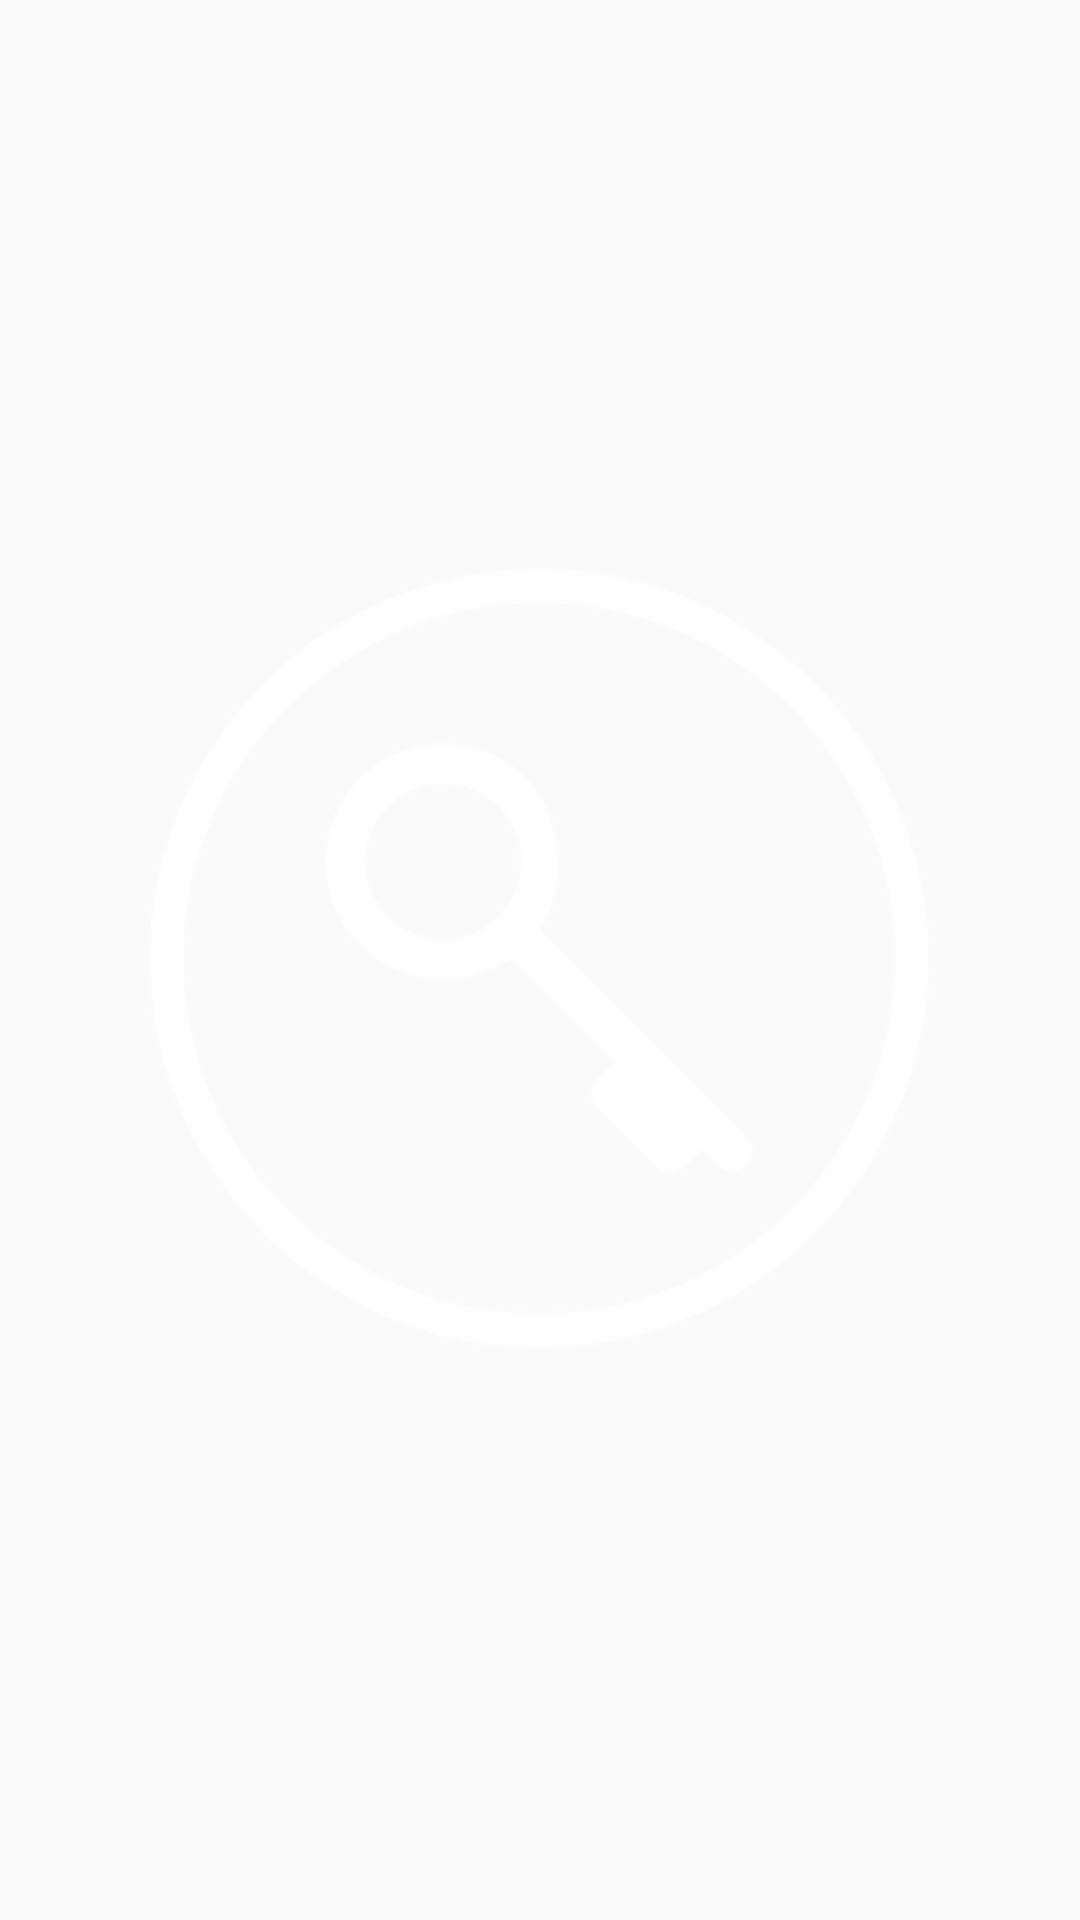

Reconstruct the res/layout file that produces this screen, plus the resources it refers to.
<!-- AndroidManifest.xml: application theme AppTheme -->
<!-- res/layout/layout_dialog_lock.xml -->
<?xml version="1.0" encoding="utf-8"?>
<android.support.constraint.ConstraintLayout
    xmlns:android="http://schemas.android.com/apk/res/android" android:layout_width="match_parent"
    android:layout_height="match_parent">

    <LinearLayout
        android:layout_width="match_parent"
        android:layout_height="match_parent"
        android:gravity="center"
        android:orientation="vertical"
        >

        <ImageButton
            android:layout_width="wrap_content"
            android:layout_height="wrap_content"
            android:src="@mipmap/lock2"
            android:background="@null"
            android:id="@+id/ib_lock"
            />

    </LinearLayout>



</android.support.constraint.ConstraintLayout>
<!-- resources referenced by this layout -->
<resources>
  <!-- mipmap lock2: png bitmap (mipmap-mdpi, 18531 bytes) -->
  <style name="AppTheme" parent="Theme.AppCompat.Light.DarkActionBar">
          
          <item name="colorPrimary">@color/colorPrimary</item>
          <item name="colorPrimaryDark">@color/colorPrimaryDark</item>
          <item name="colorAccent">@color/colorAccent</item>
      </style>
  <color name="colorPrimary">#3F51B5</color>
  <color name="colorPrimaryDark">#303F9F</color>
  <color name="colorAccent">#FF4081</color>
</resources>
